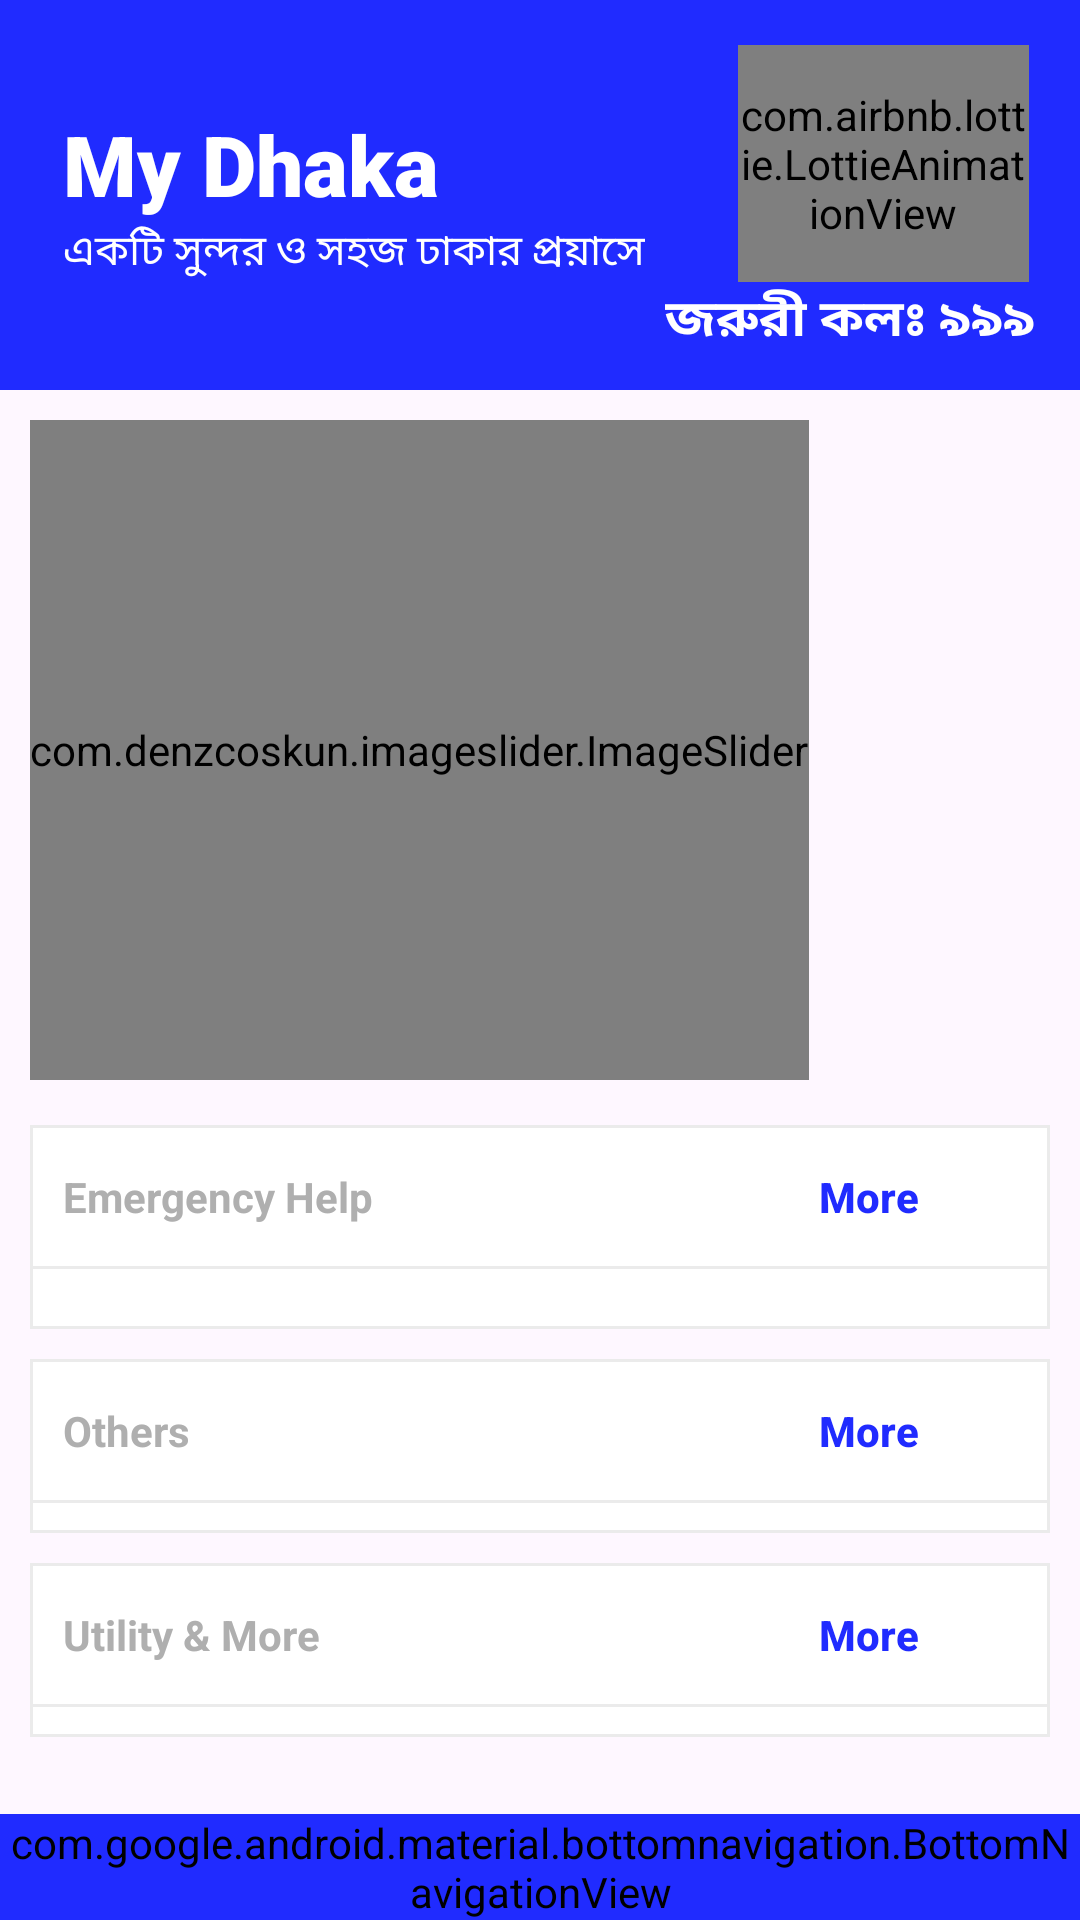

Layout XML and referenced resources for this Android screen:
<!-- AndroidManifest.xml: application theme Theme.MyDhakaProject -->
<!-- res/layout/activity_main.xml -->
<?xml version="1.0" encoding="utf-8"?>
<RelativeLayout xmlns:android="http://schemas.android.com/apk/res/android"
    xmlns:app="http://schemas.android.com/apk/res-auto"
    xmlns:tools="http://schemas.android.com/tools"
    android:layout_width="match_parent"
    android:layout_height="match_parent"
    android:gravity="center"
    tools:context=".Views.Home">


    <include
        android:id="@+id/app_bar"
        layout="@layout/app_bar"
        android:layout_width="match_parent"
        android:layout_height="wrap_content"
        android:layout_alignParentTop="true">

    </include>

    <com.denzcoskun.imageslider.ImageSlider
        android:id="@+id/image_slider"
        android:layout_width="wrap_content"
        android:layout_height="220dp"
        android:layout_below="@id/app_bar"
        android:layout_marginStart="10dp"
        android:layout_marginTop="10dp"
        android:layout_marginEnd="10dp"
        android:layout_marginBottom="10dp"
        app:iss_auto_cycle="true"
        app:iss_corner_radius="24"
        app:iss_delay="1000"
        app:iss_period="1000"
        app:iss_text_align="CENTER" />

    <ScrollView
        android:layout_width="match_parent"
        android:layout_height="match_parent"
        android:layout_above="@id/nav"
        android:layout_below="@id/image_slider"
        android:scrollbars="none">

        <RelativeLayout
            android:layout_width="match_parent"
            android:layout_height="wrap_content">


            <RelativeLayout
                android:id="@+id/MainLayoutFirstSection"
                android:layout_width="match_parent"
                android:layout_height="wrap_content"
                android:layout_marginStart="10dp"
                android:layout_marginTop="5dp"
                android:layout_marginEnd="10dp"
                android:layout_marginBottom="5dp"
                android:background="@drawable/background_stroke">

                <LinearLayout
                    android:id="@+id/upperDesign"
                    android:layout_width="match_parent"
                    android:layout_height="wrap_content"
                    android:layout_alignParentTop="true"
                    android:background="@drawable/background_stroke"
                    android:gravity="center_horizontal"
                    android:orientation="horizontal">

                    <TextView
                        android:layout_width="250dp"
                        android:layout_height="match_parent"
                        android:gravity="center_vertical"
                        android:paddingStart="10dp"
                        android:text="Emergency Help"
                        android:textColor="@color/gray"
                        android:textSize="14sp"
                        android:textStyle="bold">


                    </TextView>

                    <Button
                        android:id="@+id/emergency_More"
                        style="@style/Widget.AppCompat.Button.Borderless"
                        android:layout_width="wrap_content"
                        android:layout_height="match_parent"
                        android:layout_gravity="end"
                        android:drawableEnd="@drawable/right_arrow"
                        android:drawableTint="@color/blue"
                        android:gravity="center_vertical"
                        android:text="More"
                        android:textAllCaps="false"
                        android:textColor="@color/blue"
                        android:textSize="14sp"
                        android:textStyle="bold">

                    </Button>

                </LinearLayout>

                <androidx.recyclerview.widget.RecyclerView
                    android:id="@+id/MainFirstRecyclerView"
                    android:layout_width="match_parent"
                    android:layout_height="wrap_content"
                    android:layout_below="@id/upperDesign"
                    android:layout_marginStart="5dp"
                    android:layout_marginTop="5dp"
                    android:layout_marginEnd="5dp"
                    android:layout_marginBottom="5dp"
                    android:orientation="horizontal"
                    android:padding="5dp">

                </androidx.recyclerview.widget.RecyclerView>


            </RelativeLayout>

            <RelativeLayout
                android:id="@+id/MainLayoutSecondSection"
                android:layout_width="match_parent"
                android:layout_height="wrap_content"
                android:layout_below="@id/MainLayoutFirstSection"
                android:layout_marginStart="10dp"
                android:layout_marginTop="5dp"
                android:layout_marginEnd="10dp"
                android:layout_marginBottom="5dp"
                android:background="@drawable/background_stroke">

                <LinearLayout
                    android:id="@+id/upperDesignOthers"
                    android:layout_width="match_parent"
                    android:layout_height="wrap_content"
                    android:layout_alignParentTop="true"
                    android:background="@drawable/background_stroke"
                    android:gravity="center_horizontal"
                    android:orientation="horizontal">

                    <TextView
                        android:layout_width="250dp"
                        android:layout_height="match_parent"
                        android:gravity="center_vertical"
                        android:paddingStart="10dp"
                        android:text="Others"
                        android:textColor="@color/gray"
                        android:textSize="14sp"
                        android:textStyle="bold">


                    </TextView>

                    <Button
                        android:id="@+id/other_more"
                        style="@style/Widget.AppCompat.Button.Borderless"
                        android:layout_width="wrap_content"
                        android:layout_height="match_parent"
                        android:layout_gravity="end"
                        android:drawableEnd="@drawable/right_arrow"
                        android:drawableTint="@color/blue"
                        android:gravity="center_vertical"
                        android:text="More"
                        android:textAllCaps="false"
                        android:textColor="@color/blue"
                        android:textSize="14sp"
                        android:textStyle="bold">

                    </Button>

                </LinearLayout>

                <androidx.recyclerview.widget.RecyclerView
                    android:id="@+id/MainSecondRecyclerView"
                    android:layout_width="match_parent"
                    android:layout_height="wrap_content"
                    android:layout_below="@id/upperDesignOthers"
                    android:layout_margin="5dp"
                    android:orientation="horizontal">

                </androidx.recyclerview.widget.RecyclerView>


            </RelativeLayout>

            <RelativeLayout
                android:id="@+id/MainLayoutThirdSection"
                android:layout_width="match_parent"
                android:layout_height="wrap_content"
                android:layout_below="@id/MainLayoutSecondSection"
                android:layout_marginStart="10dp"
                android:layout_marginTop="5dp"
                android:layout_marginEnd="10dp"
                android:layout_marginBottom="5dp"
                android:background="@drawable/background_stroke">

                <LinearLayout
                    android:id="@+id/upperDesignUtility"
                    android:layout_width="match_parent"
                    android:layout_height="wrap_content"
                    android:layout_alignParentTop="true"
                    android:background="@drawable/background_stroke"
                    android:gravity="center_horizontal"
                    android:orientation="horizontal">

                    <TextView
                        android:layout_width="250dp"
                        android:layout_height="match_parent"
                        android:gravity="center_vertical"
                        android:paddingStart="10dp"
                        android:text="Utility &amp; More"
                        android:textColor="@color/gray"
                        android:textSize="14sp"
                        android:textStyle="bold">


                    </TextView>

                    <Button
                        android:id="@+id/utility_more"
                        style="@style/Widget.AppCompat.Button.Borderless"
                        android:layout_width="wrap_content"
                        android:layout_height="match_parent"
                        android:layout_gravity="end"
                        android:drawableEnd="@drawable/right_arrow"
                        android:drawableTint="@color/blue"
                        android:gravity="center_vertical"
                        android:text="More"
                        android:textAllCaps="false"
                        android:textColor="@color/blue"
                        android:textSize="14sp"
                        android:textStyle="bold">

                    </Button>

                </LinearLayout>

                <androidx.recyclerview.widget.RecyclerView
                    android:id="@+id/MainThirdRecyclerView"
                    android:layout_width="match_parent"
                    android:layout_height="wrap_content"
                    android:layout_below="@id/upperDesignUtility"
                    android:layout_margin="5dp"
                    android:orientation="horizontal">

                </androidx.recyclerview.widget.RecyclerView>


            </RelativeLayout>


        </RelativeLayout>

    </ScrollView>

    <LinearLayout
        android:id="@+id/nav"
        android:layout_width="match_parent"
        android:layout_height="wrap_content"
        android:layout_alignParentBottom="true">

        <include layout="@layout/bottom_navigation" />


    </LinearLayout>


</RelativeLayout>
<!-- res/layout/app_bar.xml (included above) -->
<?xml version="1.0" encoding="utf-8"?>
<RelativeLayout xmlns:android="http://schemas.android.com/apk/res/android"
    xmlns:app="http://schemas.android.com/apk/res-auto"
    android:layout_width="match_parent"
    android:layout_height="wrap_content">

    <com.google.android.material.appbar.AppBarLayout
        android:id="@+id/AppbarLayout"
        android:layout_width="match_parent"
        android:layout_height="wrap_content"
        android:layout_alignParentTop="true">

        <androidx.appcompat.widget.Toolbar
            android:id="@+id/toolbar"
            android:layout_width="match_parent"
            android:layout_height="130dp"
            android:background="@color/blue">

            <RelativeLayout
                android:layout_width="match_parent"
                android:layout_height="match_parent"
                android:gravity="center"
                android:padding="5dp">

                <TextView
                    android:id="@+id/app_title"
                    android:layout_width="wrap_content"
                    android:layout_height="wrap_content"
                    android:layout_centerVertical="true"
                    android:fontFamily="sans-serif-black"
                    android:text="My Dhaka"
                    android:textColor="@color/white"
                    android:textSize="28sp"
                    android:textStyle="bold">

                </TextView>


                <TextView
                    android:layout_width="wrap_content"
                    android:layout_height="wrap_content"
                    android:layout_below="@id/app_title"
                    android:layout_centerVertical="true"
                    android:fontFamily="@font/sutonnymj"
                    android:text="একটি সুন্দর ও সহজ ঢাকার প্রয়াসে"
                    android:textColor="@color/white"
                    android:textSize="14sp">

                </TextView>


                <com.airbnb.lottie.LottieAnimationView
                    android:id="@+id/callButton"
                    android:layout_width="97dp"
                    android:layout_height="79dp"
                    android:layout_alignParentEnd="true"
                    android:layout_centerVertical="true"
                    android:layout_marginEnd="12dp"
                    app:lottie_autoPlay="true"
                    app:lottie_loop="true"
                    app:lottie_rawRes="@raw/call"
                    app:lottie_repeatMode="reverse">

                </com.airbnb.lottie.LottieAnimationView>


                <TextView
                    android:layout_width="wrap_content"
                    android:layout_height="wrap_content"
                    android:layout_below="@id/callButton"
                    android:layout_alignParentEnd="true"
                    android:layout_marginEnd="10dp"
                    android:fontFamily="@font/kumarkhali"
                    android:text="জরুরী কলঃ ৯৯৯"
                    android:textColor="@color/white"
                    android:textSize="17sp"
                    android:textStyle="bold">

                </TextView>

            </RelativeLayout>

        </androidx.appcompat.widget.Toolbar>

    </com.google.android.material.appbar.AppBarLayout>

</RelativeLayout>
<!-- res/layout/bottom_navigation.xml (included above) -->
<?xml version="1.0" encoding="utf-8"?>
<LinearLayout xmlns:android="http://schemas.android.com/apk/res/android"
    xmlns:app="http://schemas.android.com/apk/res-auto"
    android:layout_width="match_parent"
    android:layout_height="wrap_content"
    android:orientation="vertical">

    <com.google.android.material.bottomnavigation.BottomNavigationView
        android:id="@+id/bottom_nav"
        android:layout_width="match_parent"
        android:layout_height="wrap_content"
        app:backgroundTint="@color/navigation_item_color"
        app:itemIconTint="@color/white"
        app:itemTextColor="@color/white"
        app:menu="@menu/navigation_menu">

    </com.google.android.material.bottomnavigation.BottomNavigationView>


</LinearLayout>
<!-- resources referenced by this layout -->
<resources>
  <color name="blue">#FF202BFF</color>
  <color name="gray">#AFAFAF</color>
  <color name="white">#FFFFFFFF</color>
  <!-- drawable background_stroke (drawable) -->
  <?xml version="1.0" encoding="utf-8"?>
  <shape xmlns:android="http://schemas.android.com/apk/res/android"
      android:shape="rectangle">
  
      <stroke android:color="#EBEBEB" android:width="1dp"> </stroke>
      <solid android:color="@color/white"> </solid>
  
  </shape>
  <style name="Theme.MyDhakaProject" parent="Base.Theme.MyDhakaProject" />
  <style name="Base.Theme.MyDhakaProject" parent="Theme.Material3.DayNight.NoActionBar">
          
          
          <item name="android:statusBarColor">@color/gray_black</item>
      </style>
  <color name="gray_black">#252525</color>
</resources>
